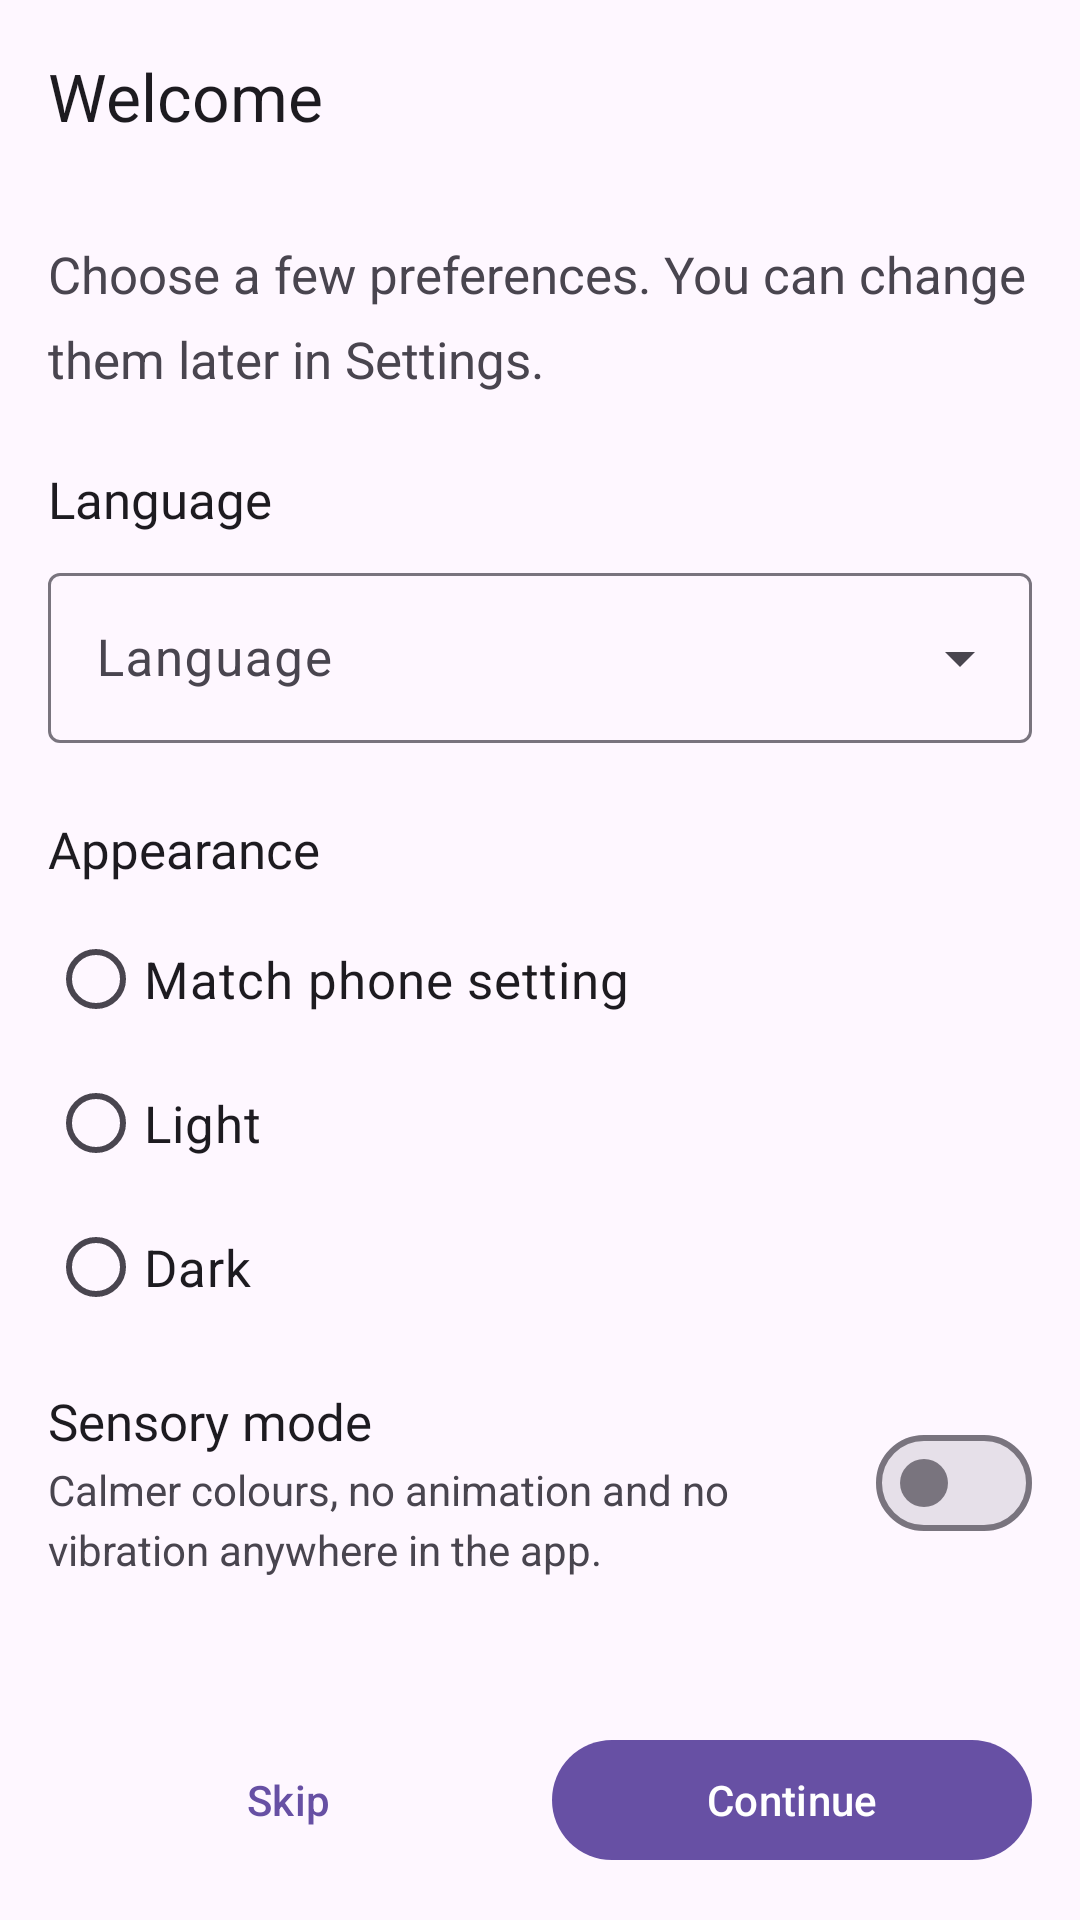

Layout XML and referenced resources for this Android screen:
<!-- AndroidManifest.xml: application theme Theme.AutismAllyship -->
<!-- res/layout/activity_first_run.xml -->
<?xml version="1.0" encoding="utf-8"?>
<LinearLayout xmlns:android="http://schemas.android.com/apk/res/android"
    xmlns:app="http://schemas.android.com/apk/res-auto"
    android:id="@+id/first_run_root"
    android:layout_width="match_parent"
    android:layout_height="match_parent"
    android:background="?android:colorBackground"
    android:orientation="vertical">

    <androidx.appcompat.widget.Toolbar
        android:id="@+id/toolbar"
        android:layout_width="match_parent"
        android:layout_height="wrap_content"
        android:minHeight="?attr/actionBarSize"
        app:title="@string/first_run_title" />

    <ScrollView
        android:layout_width="match_parent"
        android:layout_height="0dp"
        android:layout_weight="1"
        android:fillViewport="true">

        <LinearLayout
            android:layout_width="match_parent"
            android:layout_height="wrap_content"
            android:orientation="vertical"
            android:padding="16dp">

            <TextView
                android:layout_width="match_parent"
                android:layout_height="wrap_content"
                android:text="@string/first_run_intro"
                android:textColor="?attr/colorOnSurfaceVariant"
                android:textSize="17sp"
                android:lineSpacingMultiplier="1.4" />

            <TextView
                android:layout_width="match_parent"
                android:layout_height="wrap_content"
                android:layout_marginTop="24dp"
                android:fontFamily="@font/poppins_medium"
                android:text="@string/settings_language"
                android:textColor="?attr/colorOnSurface"
                android:textSize="17sp"
                android:lineHeight="24sp" />

            <com.google.android.material.textfield.TextInputLayout
                android:id="@+id/language_field"
                style="@style/Widget.Material3.TextInputLayout.OutlinedBox.ExposedDropdownMenu"
                android:layout_width="match_parent"
                android:layout_height="wrap_content"
                android:layout_marginTop="8dp"
                android:hint="@string/settings_language"
                app:hintAnimationEnabled="false">

                <AutoCompleteTextView
                    android:id="@+id/language_input"
                    android:layout_width="match_parent"
                    android:layout_height="wrap_content"
                    android:inputType="none"
                    android:minHeight="48dp"
                    android:textSize="17sp" />
            </com.google.android.material.textfield.TextInputLayout>

            <TextView
                android:layout_width="match_parent"
                android:layout_height="wrap_content"
                android:layout_marginTop="24dp"
                android:fontFamily="@font/poppins_medium"
                android:text="@string/settings_appearance"
                android:textColor="?attr/colorOnSurface"
                android:textSize="17sp"
                android:lineHeight="24sp" />

            <RadioGroup
                android:id="@+id/theme_group"
                android:layout_width="match_parent"
                android:layout_height="wrap_content"
                android:layout_marginTop="8dp">

                <RadioButton
                    android:id="@+id/theme_system"
                    android:layout_width="match_parent"
                    android:layout_height="wrap_content"
                    android:minHeight="48dp"
                    android:text="@string/settings_theme_system"
                    android:textSize="17sp" />

                <RadioButton
                    android:id="@+id/theme_light"
                    android:layout_width="match_parent"
                    android:layout_height="wrap_content"
                    android:minHeight="48dp"
                    android:text="@string/settings_theme_light"
                    android:textSize="17sp" />

                <RadioButton
                    android:id="@+id/theme_dark"
                    android:layout_width="match_parent"
                    android:layout_height="wrap_content"
                    android:minHeight="48dp"
                    android:text="@string/settings_theme_dark"
                    android:textSize="17sp" />
            </RadioGroup>

            <LinearLayout
                android:layout_width="match_parent"
                android:layout_height="wrap_content"
                android:layout_marginTop="16dp"
                android:gravity="center_vertical"
                android:minHeight="64dp"
                android:orientation="horizontal">

                <LinearLayout
                    android:layout_width="0dp"
                    android:layout_height="wrap_content"
                    android:layout_weight="1"
                    android:orientation="vertical"
                    android:paddingEnd="16dp">

                    <TextView
                        android:layout_width="match_parent"
                        android:layout_height="wrap_content"
                        android:fontFamily="@font/poppins_medium"
                        android:text="@string/settings_sensory_mode"
                        android:textColor="?attr/colorOnSurface"
                        android:textSize="17sp"
                        android:lineHeight="24sp" />

                    <TextView
                        android:layout_width="match_parent"
                        android:layout_height="wrap_content"
                        android:layout_marginTop="2dp"
                        android:text="@string/settings_sensory_mode_summary"
                        android:textColor="?attr/colorOnSurfaceVariant"
                        android:textSize="14sp"
                        android:lineHeight="20sp" />
                </LinearLayout>

                <com.google.android.material.materialswitch.MaterialSwitch
                    android:id="@+id/sensory_mode_switch"
                    android:layout_width="wrap_content"
                    android:layout_height="wrap_content"
                    android:minHeight="48dp"
                    android:contentDescription="@string/settings_sensory_mode" />
            </LinearLayout>
        </LinearLayout>
    </ScrollView>

    <LinearLayout
        android:layout_width="match_parent"
        android:layout_height="wrap_content"
        android:orientation="horizontal"
        android:padding="16dp">

        <com.google.android.material.button.MaterialButton
            android:id="@+id/skip_button"
            style="@style/Widget.Material3.Button.TextButton"
            android:layout_width="0dp"
            android:layout_height="wrap_content"
            android:layout_weight="1"
            android:minHeight="48dp"
            android:text="@string/first_run_skip" />

        <com.google.android.material.button.MaterialButton
            android:id="@+id/continue_button"
            android:layout_width="0dp"
            android:layout_height="wrap_content"
            android:layout_marginStart="8dp"
            android:layout_weight="1"
            android:minHeight="48dp"
            android:text="@string/first_run_continue" />
    </LinearLayout>
</LinearLayout>
<!-- resources referenced by this layout -->
<resources>
  <string name="first_run_continue">Continue</string>
  <string name="first_run_intro">Choose a few preferences. You can change them later in Settings.</string>
  <string name="first_run_skip">Skip</string>
  <string name="first_run_title">Welcome</string>
  <string name="settings_appearance">Appearance</string>
  <string name="settings_language">Language</string>
  <string name="settings_sensory_mode">Sensory mode</string>
  <string name="settings_sensory_mode_summary">Calmer colours, no animation and no vibration anywhere in the app.</string>
  <string name="settings_theme_dark">Dark</string>
  <string name="settings_theme_light">Light</string>
  <string name="settings_theme_system">Match phone setting</string>
  <style name="Theme.AutismAllyship" parent="Base.Theme.AutismAllyship" />
  <style name="Base.Theme.AutismAllyship" parent="Theme.Material3.DayNight.NoActionBar">
          
          
      </style>
</resources>
